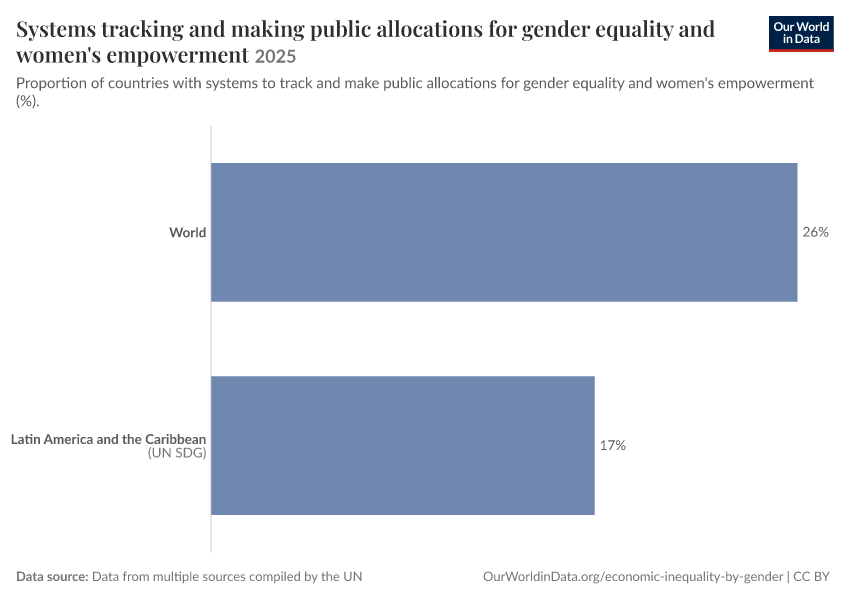

Source data for this figure (header and first rows):
Entity, Code, Year, Proportion of countries with systems to …
Latin America and the Caribbean (UN SDG), UNSDG_LAC, 2025, 17
World, OWID_WRL, 2025, 26
